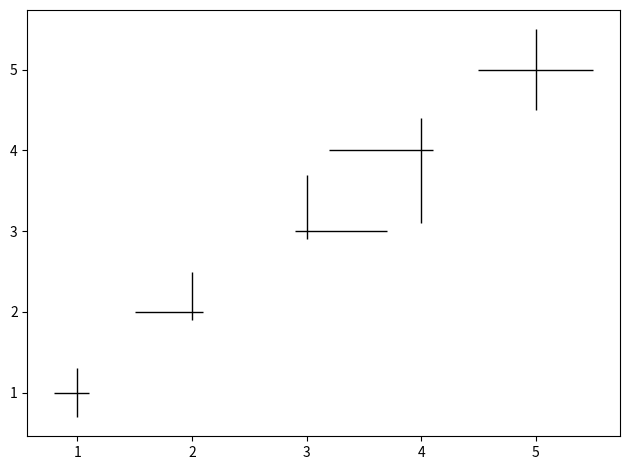

Write the Python code that produced this figure. (Note: this script raises an exception after producing the figure.)
import matplotlib as mpl
mpl.use('Agg')
import matplotlib.pyplot as plt


def PlotMCMC(num_list_x, num_list_y, err_range_x, err_range_y, pwd_figure):

    x_err_l = []
    x_err_r = []
    y_err_l = []
    y_err_u = []
    n = 0
    while n < len(num_list_x):
        x_value = num_list_x[n]
        y_value = num_list_y[n]
        x_range = err_range_x[n]
        y_range = err_range_y[n]
        x_l_dist = abs(x_value - x_range[0])
        x_r_dist = abs(x_range[1] - x_value)
        y_l_dist = abs(y_value - y_range[0])
        y_u_dist = abs(y_range[1] - y_value)
        x_err_l.append(x_l_dist)
        x_err_r.append(x_r_dist)
        y_err_l.append(y_l_dist)
        y_err_u.append(y_u_dist)
        n += 1

    plt.scatter(num_list_x, num_list_y, s=0)
    plt.errorbar(num_list_x, num_list_y, xerr=[x_err_l, x_err_r], yerr=[y_err_l, y_err_u], ls='none', ecolor='black', elinewidth=1)
    plt.tight_layout()
    plt.savefig(pwd_figure)
    plt.close()


num_list_x = [1, 2, 3, 4, 5]
num_list_y = [1, 2, 3, 4, 5]
err_range_x = [[0.8, 1.1], [1.5, 2.1], [2.9, 3.7], [3.2, 4.1], [4.5, 5.5]]
err_range_y = [[0.7, 1.3], [1.9, 2.5], [2.9, 3.7], [3.1, 4.4], [4.5, 5.5]]
pwd_figure = '/Users/<user>/Desktop/aaa.png'

PlotMCMC(num_list_x, num_list_y, err_range_x, err_range_y, pwd_figure)